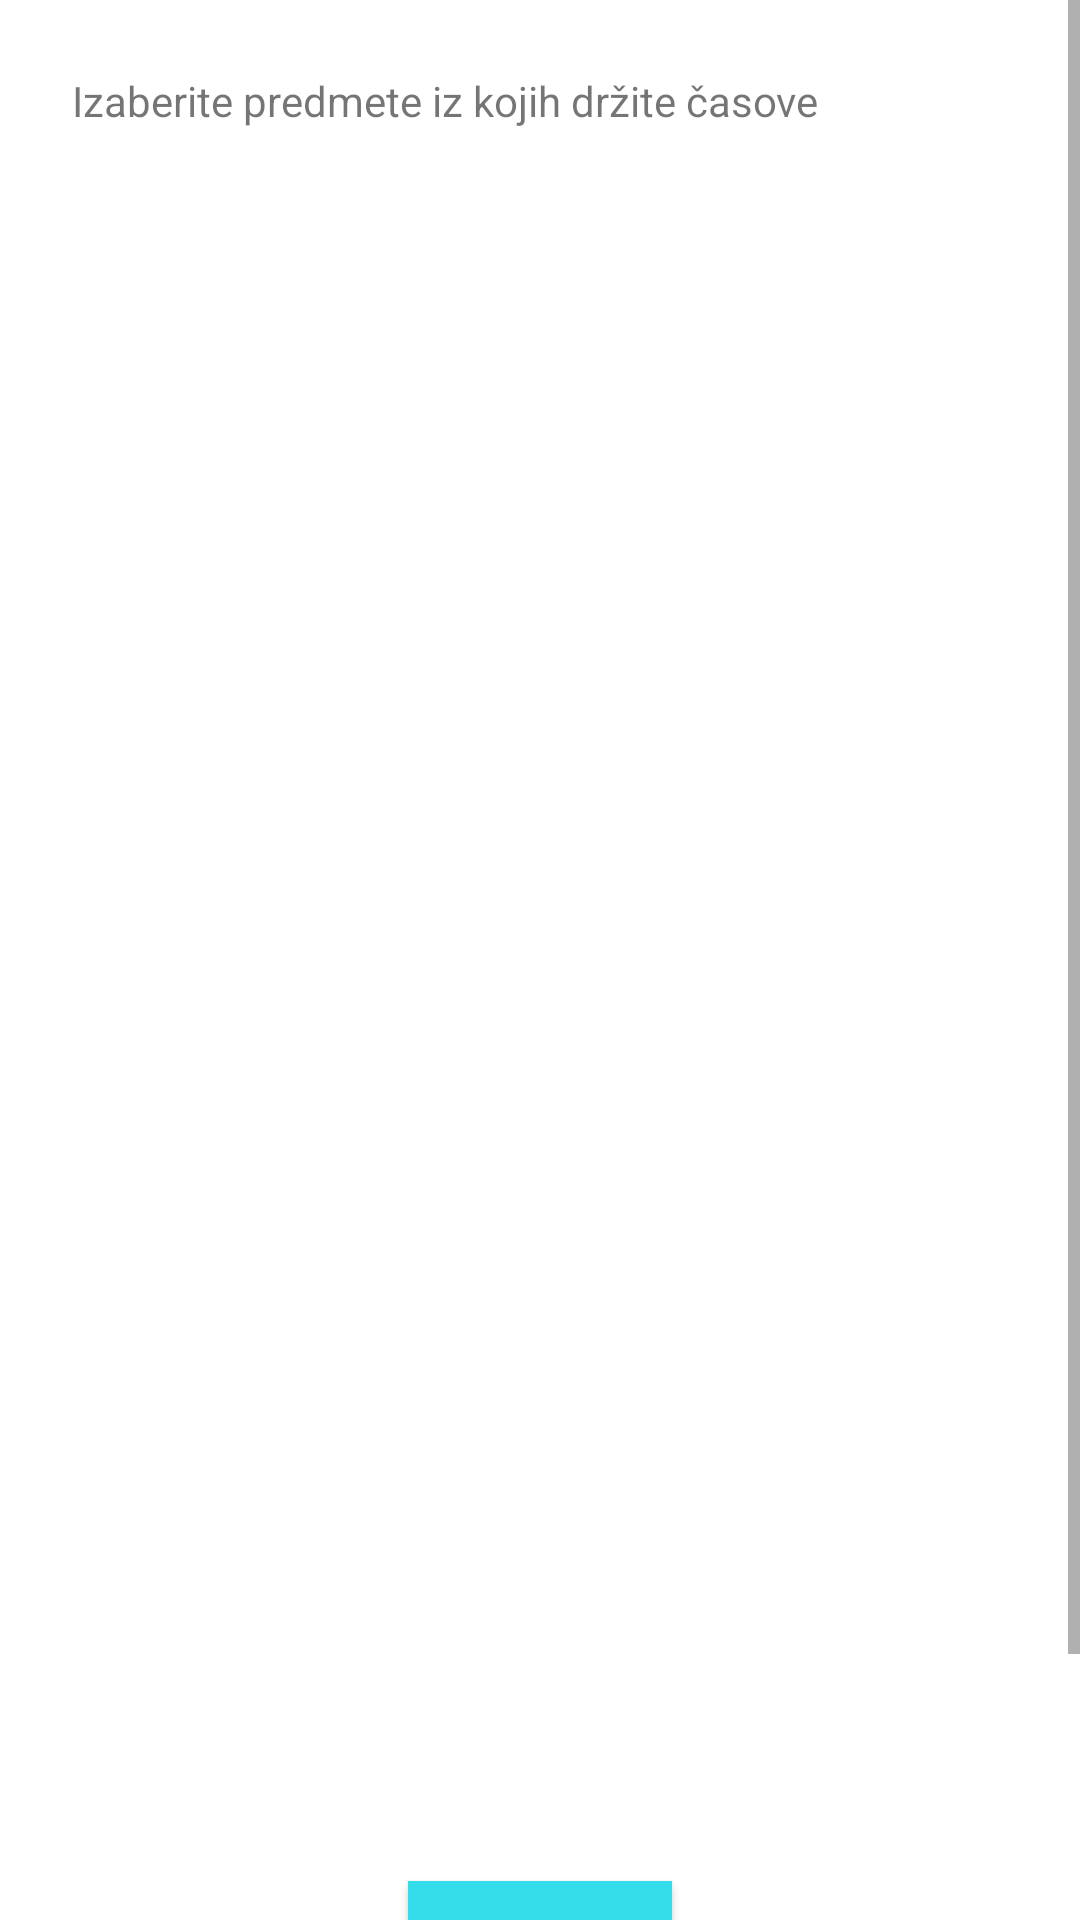

Write the Android layout XML for this screen, with the resource values it uses.
<!-- AndroidManifest.xml: application theme Theme.ZavrsniRad -->
<!-- res/layout/activity_picking_subjects.xml -->
<?xml version="1.0" encoding="utf-8"?>
<ScrollView xmlns:android="http://schemas.android.com/apk/res/android"
    xmlns:app="http://schemas.android.com/apk/res-auto"
    xmlns:tools="http://schemas.android.com/tools"
    android:layout_width="match_parent"
    android:layout_height="match_parent"
    tools:context=".PickingSubjects">

    <androidx.constraintlayout.widget.ConstraintLayout
        android:layout_width="match_parent"
        android:layout_height="wrap_content">

        <Button
            android:id="@+id/button2"
            android:layout_width="wrap_content"
            android:layout_height="wrap_content"
            android:layout_marginTop="35dp"
            android:layout_marginBottom="68dp"
            android:background="@color/teal_200"
            android:onClick="handleNext"
            android:text="Dalje"
            app:layout_constraintBottom_toBottomOf="parent"
            app:layout_constraintEnd_toEndOf="parent"
            app:layout_constraintStart_toStartOf="parent" />

        <ListView
            android:id="@+id/subjectList"
            android:layout_width="match_parent"
            android:layout_height="544dp"
            android:layout_marginStart="24dp"
            android:layout_marginTop="16dp"
            android:layout_marginEnd="24dp"
            android:layout_marginBottom="24dp"
            android:choiceMode="multipleChoice"
            app:layout_constraintBottom_toTopOf="@+id/button2"
            app:layout_constraintEnd_toEndOf="parent"
            app:layout_constraintStart_toStartOf="parent"
            app:layout_constraintTop_toBottomOf="@id/textView8" />

        <TextView
            android:id="@+id/textView8"
            android:layout_width="wrap_content"
            android:layout_height="wrap_content"
            android:layout_marginTop="24dp"
            android:text="@string/uputstvo"
            app:layout_constraintStart_toStartOf="@+id/subjectList"
            app:layout_constraintTop_toTopOf="parent" />

    </androidx.constraintlayout.widget.ConstraintLayout>
</ScrollView>
<!-- resources referenced by this layout -->
<resources>
  <color name="teal_200">#35DCEA</color>
  <string name="uputstvo">Izaberite predmete iz kojih držite časove</string>
  <style name="Theme.ZavrsniRad" parent="Theme.MaterialComponents.DayNight.DarkActionBar">
          
          <item name="colorPrimary">@color/teal_200</item>
          <item name="colorPrimaryVariant">@color/teal_200</item>
          <item name="colorOnPrimary">@color/white</item>
          
          <item name="colorSecondary">@color/teal_200</item>
          <item name="colorSecondaryVariant">@color/teal_700</item>
          <item name="colorOnSecondary">@color/black</item>
          
          <item name="android:statusBarColor" tools:targetApi="l">?attr/colorPrimaryVariant</item>
          
      </style>
  <color name="white">#FFFFFFFF</color>
  <color name="teal_700">#FF018786</color>
  <color name="black">#FF000000</color>
</resources>
